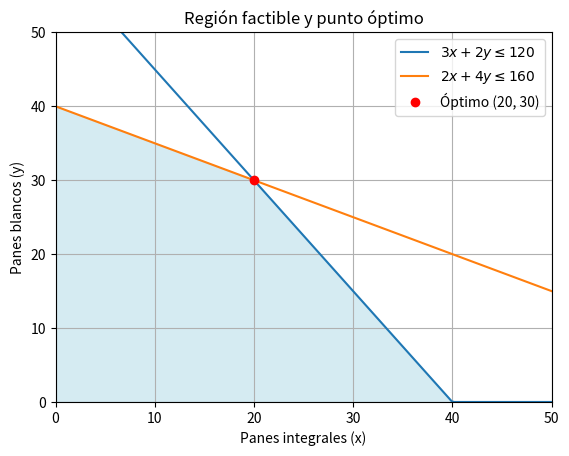

Here is the Python script that generated this plot:
import numpy as np
import matplotlib.pyplot as plt
from scipy.optimize import linprog

# 1) Resolver el problema
c = [-40, -50]  # Maximizar 40x + 50y → minimizar -Z
A = [
    [3, 2],   # Amasado
    [2, 4]    # Horneado
]
b = [120, 160]
x_bounds = (0, None)
y_bounds = (0, None)

res = linprog(c, A_ub=A, b_ub=b, bounds=[x_bounds, y_bounds], method='highs')
x_opt, y_opt = res.x
ganancia = 40*x_opt + 50*y_opt

print(f"Panes integrales: {x_opt:.0f}")
print(f"Panes blancos: {y_opt:.0f}")
print(f"Ganancia máxima: ${ganancia:.2f}")


# 2) Graficar región factible

x_vals = np.linspace(0, 50, 200)

# Restricciones transformadas para y
y1 = (120 - 3*x_vals) / 2     # 3x + 2y <= 120
y2 = (160 - 2*x_vals) / 4     # 2x + 4y <= 160

# Mantener solo valores positivos
y1 = np.maximum(0, y1)
y2 = np.maximum(0, y2)

# Dibujar las líneas de restricciones
plt.plot(x_vals, y1, label=r'$3x + 2y \leq 120$')
plt.plot(x_vals, y2, label=r'$2x + 4y \leq 160$')

# Rellenar región factible
y_region = np.minimum(y1, y2)
plt.fill_between(x_vals, 0, y_region, color='lightblue', alpha=0.5)

# Punto óptimo
plt.plot(x_opt, y_opt, 'ro', label=f'Óptimo ({x_opt:.0f}, {y_opt:.0f})')

# Configuración del gráfico
plt.xlim(0, 50)
plt.ylim(0, 50)
plt.xlabel("Panes integrales (x)")
plt.ylabel("Panes blancos (y)")
plt.title("Región factible y punto óptimo")
plt.legend()
plt.grid(True)
plt.show()
